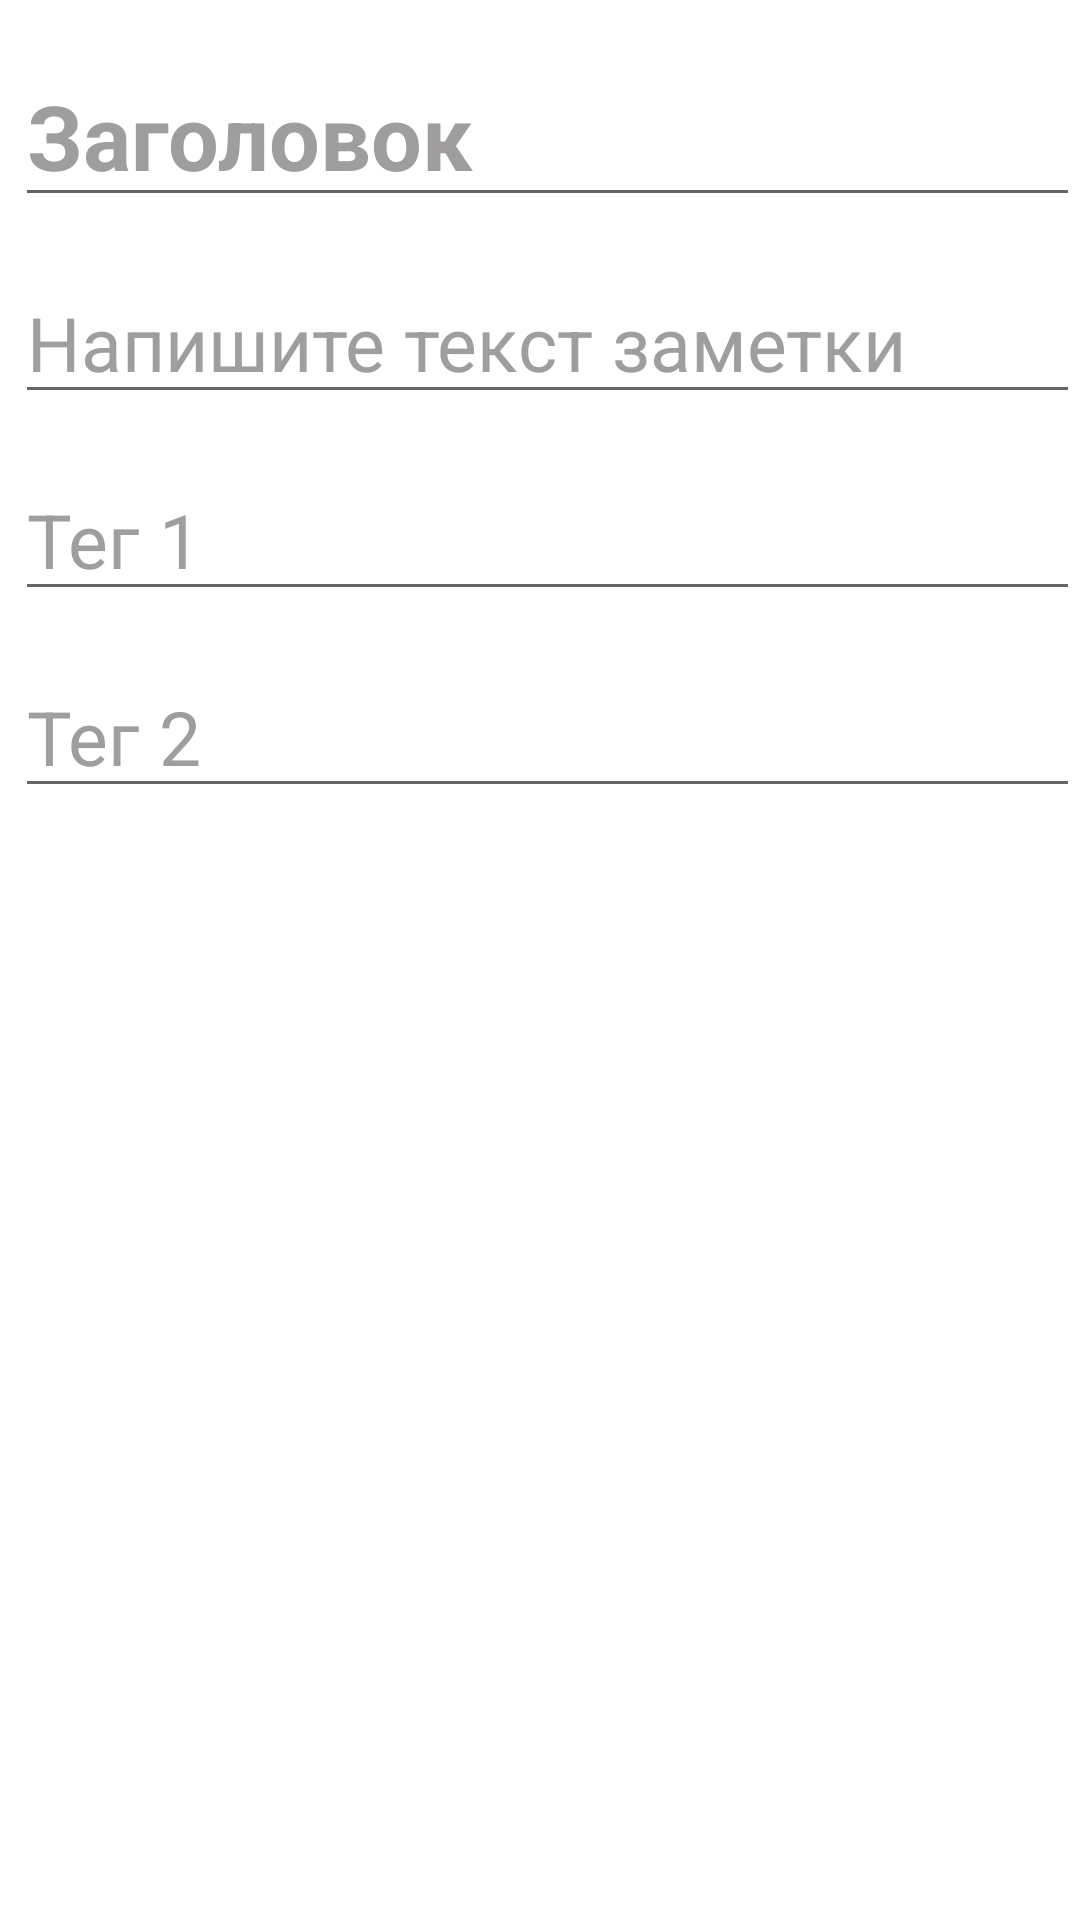

Layout XML and referenced resources for this Android screen:
<!-- AndroidManifest.xml: application theme Theme.Notes -->
<!-- res/layout/fragment_add_note.xml -->
<?xml version="1.0" encoding="utf-8"?>
<androidx.constraintlayout.widget.ConstraintLayout xmlns:android="http://schemas.android.com/apk/res/android"
    xmlns:app="http://schemas.android.com/apk/res-auto"
    xmlns:tools="http://schemas.android.com/tools"
    android:layout_width="match_parent"
    android:layout_height="match_parent"
    tools:context="com.example.notesapp.ui.AddNoteFragment">

    <EditText
        android:id="@+id/titleInput"
        android:layout_width="match_parent"
        android:layout_height="wrap_content"
        android:layout_marginStart="5dp"
        android:layout_marginTop="15dp"
        android:hint="@string/title_hint"
        android:textColorHint="@color/gray"
        android:textSize="30sp"
        android:textStyle="bold"
        app:layout_constraintTop_toTopOf="parent" />

    <EditText
        android:id="@+id/messageInput"
        android:layout_width="match_parent"
        android:layout_height="wrap_content"
        android:layout_marginStart="5dp"
        android:layout_marginTop="15dp"
        android:hint="@string/message_hint"
        android:textColorHint="@color/gray"
        android:textSize="25sp"
        app:layout_constraintTop_toBottomOf="@id/titleInput" />

    <EditText
        android:id="@+id/tag1Input"
        android:layout_width="match_parent"
        android:layout_height="wrap_content"
        android:layout_marginStart="5dp"
        android:layout_marginTop="15dp"
        android:hint="@string/tag1_hint"
        android:textColorHint="@color/gray"
        android:textSize="25sp"
        app:layout_constraintTop_toBottomOf="@id/messageInput" />

    <EditText
        android:id="@+id/tag2Input"
        android:layout_width="match_parent"
        android:layout_height="wrap_content"
        android:layout_marginStart="5dp"
        android:layout_marginTop="15dp"
        android:hint="@string/tag2_hint"
        android:textColorHint="@color/gray"
        android:textSize="25sp"
        app:layout_constraintTop_toBottomOf="@id/tag1Input" />

    <ImageButton
        android:id="@+id/addButton"
        android:layout_width="80dp"
        android:layout_height="80dp"
        android:background="@drawable/add_button"
        android:layout_marginBottom="30dp"
        app:layout_constraintEnd_toEndOf="parent"
        app:layout_constraintStart_toStartOf="parent"
        app:layout_constraintBottom_toBottomOf="parent"/>

</androidx.constraintlayout.widget.ConstraintLayout>
<!-- resources referenced by this layout -->
<resources>
  <color name="gray">#9F9D9D</color>
  <string name="message_hint">Напишите текст заметки</string>
  <string name="tag1_hint">Тег 1</string>
  <string name="tag2_hint">Тег 2</string>
  <string name="title_hint">Заголовок</string>
  <style name="Theme.Notes" parent="Theme.MaterialComponents.DayNight.NoActionBar">
          
          <item name="colorPrimary">@color/brown</item>
          <item name="colorPrimaryVariant">@color/brown</item>
          <item name="colorOnPrimary">@color/white</item>
          
          <item name="colorSecondary">@color/yellow</item>
          <item name="colorSecondaryVariant">@color/teal_700</item>
          <item name="colorOnSecondary">@color/black</item>
          
          <item name="android:statusBarColor">?attr/colorPrimaryVariant</item>
          
      </style>
  <color name="brown">#4D3F12</color>
  <color name="white">#FFFFFF</color>
  <color name="yellow">#FFC107</color>
  <color name="teal_700">#FF018786</color>
  <color name="black">#FF000000</color>
</resources>
